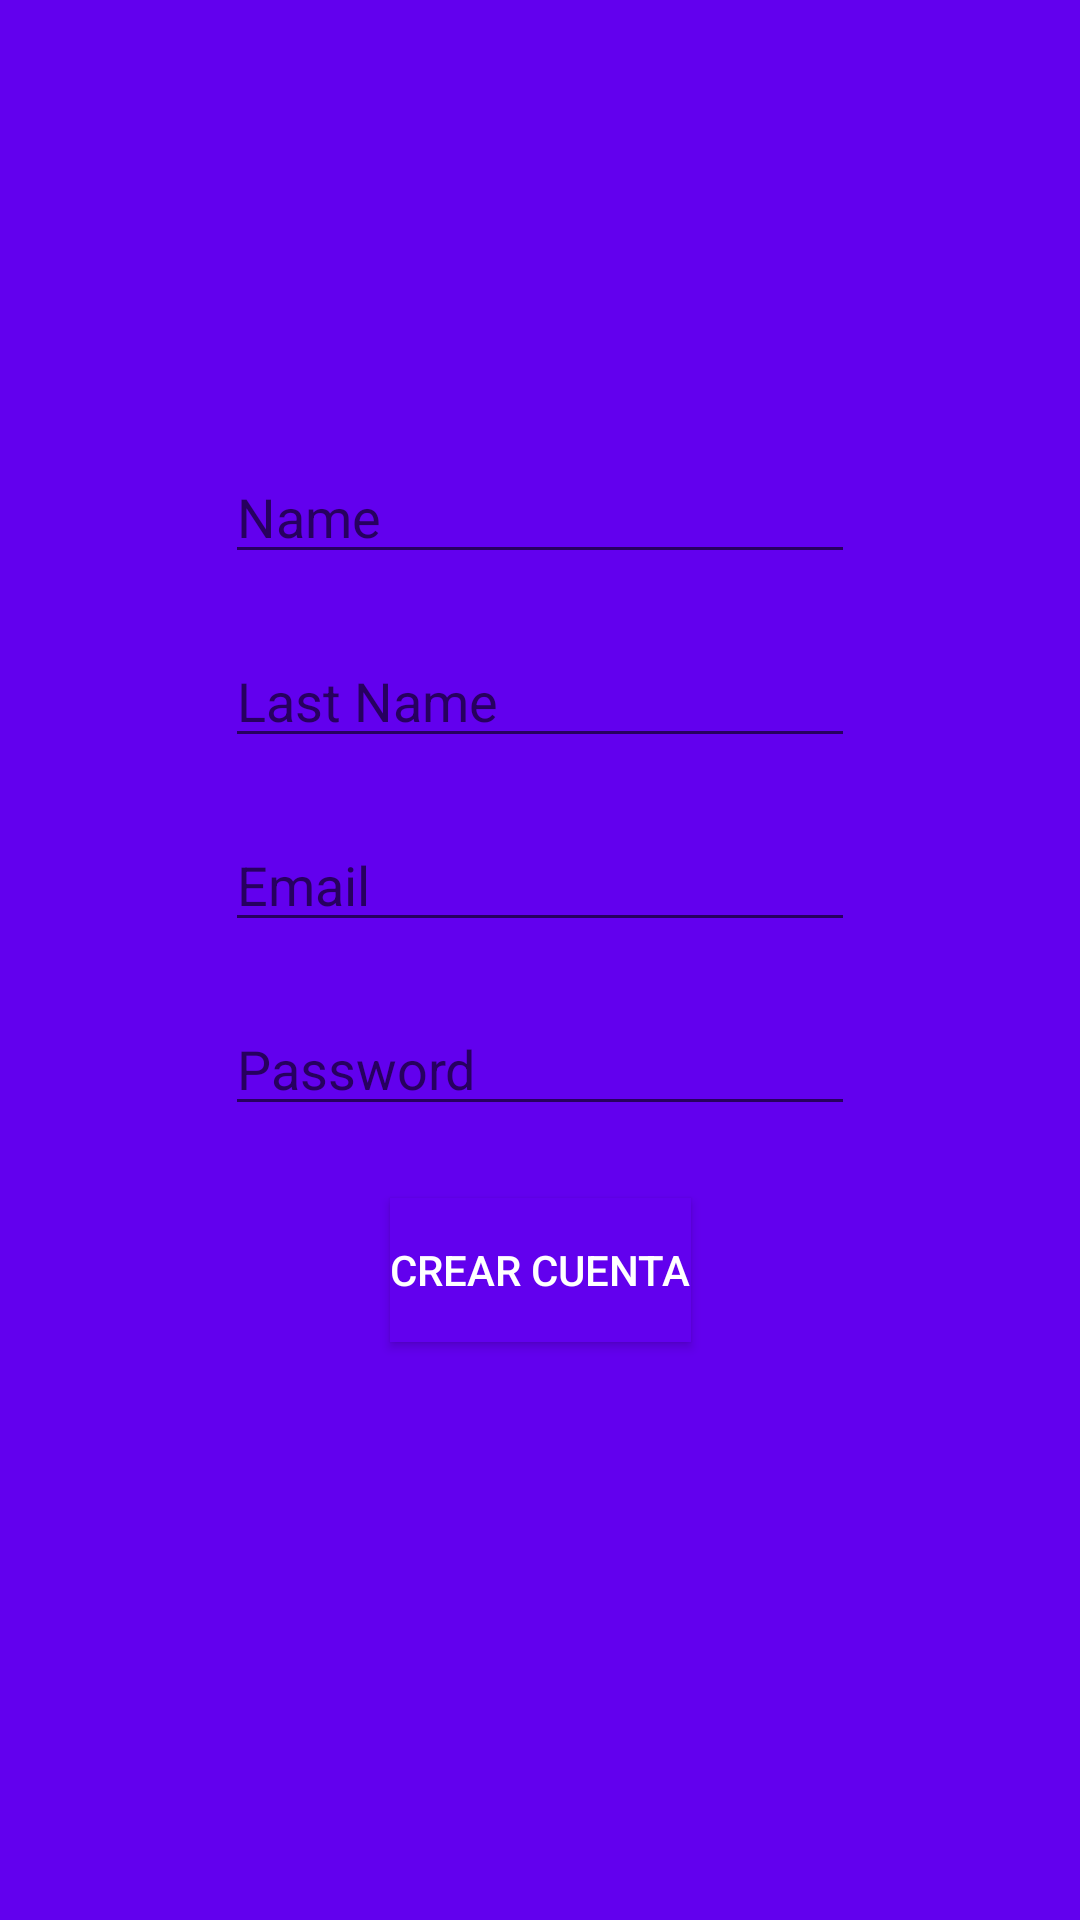

Reconstruct the res/layout file that produces this screen, plus the resources it refers to.
<!-- AndroidManifest.xml: application theme Theme.AppCompat.DayNight -->
<!-- res/layout/activity_register.xml -->
<?xml version="1.0" encoding="utf-8"?>
<androidx.constraintlayout.widget.ConstraintLayout xmlns:android="http://schemas.android.com/apk/res/android"
    xmlns:app="http://schemas.android.com/apk/res-auto"
    xmlns:tools="http://schemas.android.com/tools"
    android:layout_width="match_parent"
    android:layout_height="match_parent"
    android:background="@color/design_default_color_primary"
    tools:context=".RegisterActivity">

    <EditText
        android:id="@+id/txtName"
        android:layout_width="wrap_content"
        android:layout_height="wrap_content"
        android:layout_marginTop="150dp"
        android:layout_marginBottom="10dp"
        android:ems="10"
        android:hint="@string/name"
        android:inputType="textPersonName"
        app:layout_constraintBottom_toTopOf="@+id/txtLastName"
        app:layout_constraintEnd_toEndOf="parent"
        app:layout_constraintHorizontal_bias="0.5"
        app:layout_constraintStart_toStartOf="parent"
        app:layout_constraintTop_toTopOf="parent"
        app:layout_constraintVertical_chainStyle="packed" />

    <EditText
        android:id="@+id/txtLastName"
        android:layout_width="wrap_content"
        android:layout_height="wrap_content"
        android:layout_marginTop="10dp"
        android:layout_marginBottom="10dp"
        android:ems="10"
        android:hint="@string/last_name"
        android:inputType="textPersonName"
        app:layout_constraintBottom_toTopOf="@+id/txtEmail"
        app:layout_constraintEnd_toEndOf="parent"
        app:layout_constraintHorizontal_bias="0.5"
        app:layout_constraintStart_toStartOf="parent"
        app:layout_constraintTop_toBottomOf="@+id/txtName" />

    <EditText
        android:id="@+id/txtEmail"
        android:layout_width="wrap_content"
        android:layout_height="wrap_content"
        android:layout_marginTop="10dp"
        android:layout_marginBottom="10dp"
        android:ems="10"
        android:hint="@string/email"
        android:inputType="textEmailAddress"
        app:layout_constraintBottom_toTopOf="@+id/txtPassword"
        app:layout_constraintEnd_toEndOf="parent"
        app:layout_constraintHorizontal_bias="0.5"
        app:layout_constraintStart_toStartOf="parent"
        app:layout_constraintTop_toBottomOf="@+id/txtLastName" />

    <EditText
        android:id="@+id/txtPassword"
        android:layout_width="wrap_content"
        android:layout_height="wrap_content"
        android:layout_marginTop="10dp"
        android:layout_marginBottom="10dp"
        android:ems="10"
        android:hint="@string/password"
        android:inputType="textPassword"
        app:layout_constraintBottom_toTopOf="@+id/button3"
        app:layout_constraintEnd_toEndOf="parent"
        app:layout_constraintHorizontal_bias="0.5"
        app:layout_constraintStart_toStartOf="parent"
        app:layout_constraintTop_toBottomOf="@+id/txtEmail" />

    <Button
        android:id="@+id/button3"
        android:layout_width="wrap_content"
        android:layout_height="wrap_content"
        android:layout_marginTop="24dp"
        android:background="@color/design_default_color_primary"
        android:onClick="register"
        android:text="@string/crear_cuenta"
        android:textColor="@android:color/white"
        app:layout_constraintEnd_toEndOf="parent"
        app:layout_constraintHorizontal_bias="0.5"
        app:layout_constraintStart_toStartOf="parent"
        app:layout_constraintTop_toBottomOf="@+id/txtPassword" />

    <ProgressBar
        android:id="@+id/progressBar"
        style="?android:attr/progressBarStyle"
        android:layout_width="wrap_content"
        android:layout_height="wrap_content"
        android:indeterminate="true"
        android:visibility="gone"
        app:layout_constraintEnd_toEndOf="parent"
        app:layout_constraintStart_toStartOf="parent"
        app:layout_constraintTop_toTopOf="parent" />
</androidx.constraintlayout.widget.ConstraintLayout>
<!-- resources referenced by this layout -->
<resources>
  <string name="crear_cuenta">Crear Cuenta</string>
  <string name="email">Email</string>
  <string name="last_name">Last Name</string>
  <string name="name">Name</string>
  <string name="password">Password</string>
</resources>
